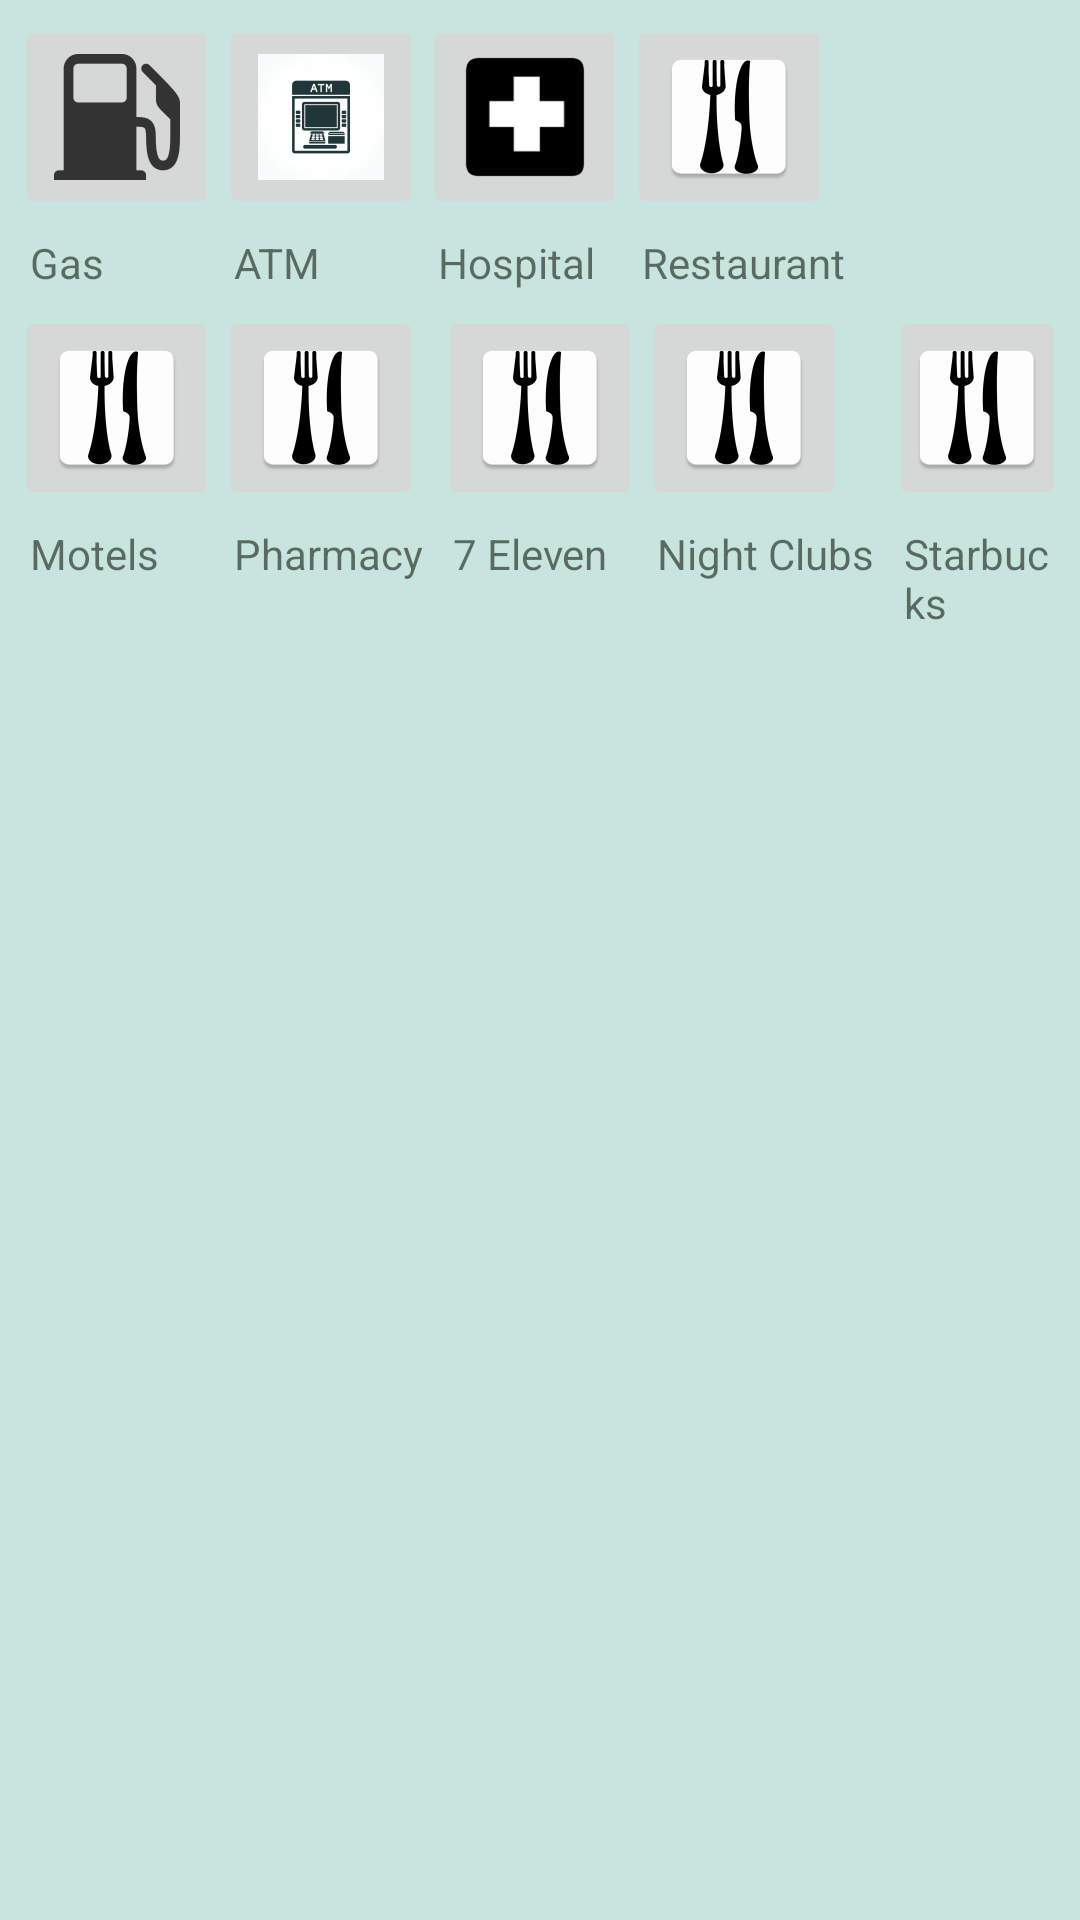

The Android layout XML behind this screen, and the referenced resources:
<!-- AndroidManifest.xml: application theme AppTheme -->
<!-- res/layout/activity_main.xml -->
<LinearLayout xmlns:android="http://schemas.android.com/apk/res/android"
    xmlns:tools="http://schemas.android.com/tools" android:layout_width="match_parent"
    android:layout_height="match_parent" android:paddingLeft="@dimen/activity_horizontal_margin"
    android:paddingRight="@dimen/activity_horizontal_margin"
    android:paddingTop="@dimen/activity_vertical_margin"
    android:paddingBottom="@dimen/activity_vertical_margin" tools:context=".MainActivity"
    android:rowCount="2"
    android:columnCount="2"
    android:orientation="vertical"
    android:padding="5dp">
    <LinearLayout
        android:layout_width="wrap_content"
        android:layout_height="wrap_content"
        android:orientation="horizontal">
    <LinearLayout
        android:layout_width="wrap_content"
        android:layout_height="wrap_content"
        android:orientation="vertical">
        <ImageButton
            android:id="@+id/gas_station"
            android:layout_height="wrap_content"
            android:layout_width="wrap_content"
            android:src="@mipmap/gas_station"
            android:padding="10dp"/>
        <TextView
            android:layout_width="wrap_content"
            android:layout_height="wrap_content"
            android:id="@+id/gas_name"
            android:text="Gas"
            android:padding="5dp"/>

    </LinearLayout>

    <LinearLayout
        android:layout_width="wrap_content"
        android:layout_height="wrap_content"
        android:orientation="vertical">
        <ImageButton android:id="@+id/atm"
            android:layout_height="wrap_content"
            android:layout_width="wrap_content"
            android:src="@mipmap/atm"
            android:padding="10dp"/>
        <TextView
            android:layout_width="wrap_content"
            android:layout_height="wrap_content"
            android:id="@+id/atm_name"
            android:text="ATM"
            android:padding="5dp"/>

    </LinearLayout>

    <LinearLayout
        android:layout_width="wrap_content"
        android:layout_height="wrap_content"
        android:orientation="vertical">
        <ImageButton
            android:id="@+id/hospital"
            android:layout_height="wrap_content"
            android:layout_width="wrap_content"
            android:src="@mipmap/hospital"
            android:padding="10dp"
            />
        <TextView
            android:layout_width="wrap_content"
            android:layout_height="wrap_content"
            android:id="@+id/hospital_name"
            android:text="Hospital"
            android:padding="5dp"/>

    </LinearLayout>

    <LinearLayout
        android:layout_width="wrap_content"
        android:layout_height="wrap_content"
        android:orientation="vertical">
        <ImageButton
            android:id="@+id/restaurant"
            android:layout_height="wrap_content"
            android:layout_width="wrap_content"
            android:src="@mipmap/restaurant"
            android:padding="10dp"
            />
        <TextView
            android:layout_width="wrap_content"
            android:layout_height="wrap_content"
            android:id="@+id/restaurant_name"
            android:text="Restaurant"
            android:padding="5dp"/>

    </LinearLayout>
    </LinearLayout>

    <LinearLayout
        android:layout_width="wrap_content"
        android:layout_height="wrap_content"
        android:orientation="horizontal">

    <LinearLayout
        android:layout_width="wrap_content"
        android:layout_height="wrap_content"
        android:orientation="vertical">
        <ImageButton
            android:id="@+id/motel"
            android:layout_height="wrap_content"
            android:layout_width="wrap_content"
            android:src="@mipmap/restaurant"
            android:padding="10dp"
            />
        <TextView
            android:layout_width="wrap_content"
            android:layout_height="wrap_content"
            android:id="@+id/motel_name"
            android:text="Motels"
            android:padding="5dp"/>

    </LinearLayout>

    <LinearLayout
        android:layout_width="wrap_content"
        android:layout_height="wrap_content"
        android:orientation="vertical">
        <ImageButton
            android:id="@+id/pharmacy"
            android:layout_height="wrap_content"
            android:layout_width="wrap_content"
            android:src="@mipmap/restaurant"
            android:padding="10dp"
            />
        <TextView
            android:layout_width="wrap_content"
            android:layout_height="wrap_content"
            android:id="@+id/pharmacy_name"
            android:text="Pharmacy"
            android:padding="5dp"/>

    </LinearLayout>

    <LinearLayout
        android:layout_width="wrap_content"
        android:layout_height="wrap_content"
        android:orientation="vertical">
        <ImageButton
            android:id="@+id/SevenEleven"
            android:layout_height="wrap_content"
            android:layout_width="wrap_content"
            android:src="@mipmap/restaurant"
            android:padding="10dp"
            />
        <TextView
            android:layout_width="wrap_content"
            android:layout_height="wrap_content"
            android:id="@+id/SevenEleven_name"
            android:text="7 Eleven"
            android:padding="5dp"/>

    </LinearLayout>

    <LinearLayout
        android:layout_width="wrap_content"
        android:layout_height="wrap_content"
        android:orientation="vertical">
        <ImageButton
            android:id="@+id/nightclub"
            android:layout_height="wrap_content"
            android:layout_width="wrap_content"
            android:src="@mipmap/restaurant"
            android:padding="10dp"
            />
        <TextView
            android:layout_width="wrap_content"
            android:layout_height="wrap_content"
            android:id="@+id/nightclub_name"
            android:text="Night Clubs"
            android:padding="5dp"/>

    </LinearLayout>

    <LinearLayout
        android:layout_width="wrap_content"
        android:layout_height="wrap_content"
        android:orientation="vertical">
        <ImageButton
            android:id="@+id/starbucks"
            android:layout_height="wrap_content"
            android:layout_width="wrap_content"
            android:src="@mipmap/restaurant"
            android:padding="10dp"
            />
        <TextView
            android:layout_width="wrap_content"
            android:layout_height="wrap_content"
            android:id="@+id/starbucks_name"
            android:text="Starbucks"
            android:padding="5dp"/>

    </LinearLayout>
    </LinearLayout>
</LinearLayout>
<!-- resources referenced by this layout -->
<resources>
  <dimen name="activity_horizontal_margin">64dp</dimen>
  <dimen name="activity_vertical_margin">64dp</dimen>
  <!-- mipmap atm: png bitmap (drawable, 8562 bytes) -->
  <!-- mipmap gas_station: png bitmap (drawable, 5941 bytes) -->
  <!-- mipmap hospital: png bitmap (drawable, 10594 bytes) -->
  <!-- mipmap restaurant: png bitmap (drawable, 7170 bytes) -->
  <style name="AppTheme" parent="Theme.AppCompat.Light.DarkActionBar">
          
          <item name="android:colorBackground">@color/background_material_light</item>
      </style>
  <color name="background_material_light">#c7e5dc</color>
</resources>
